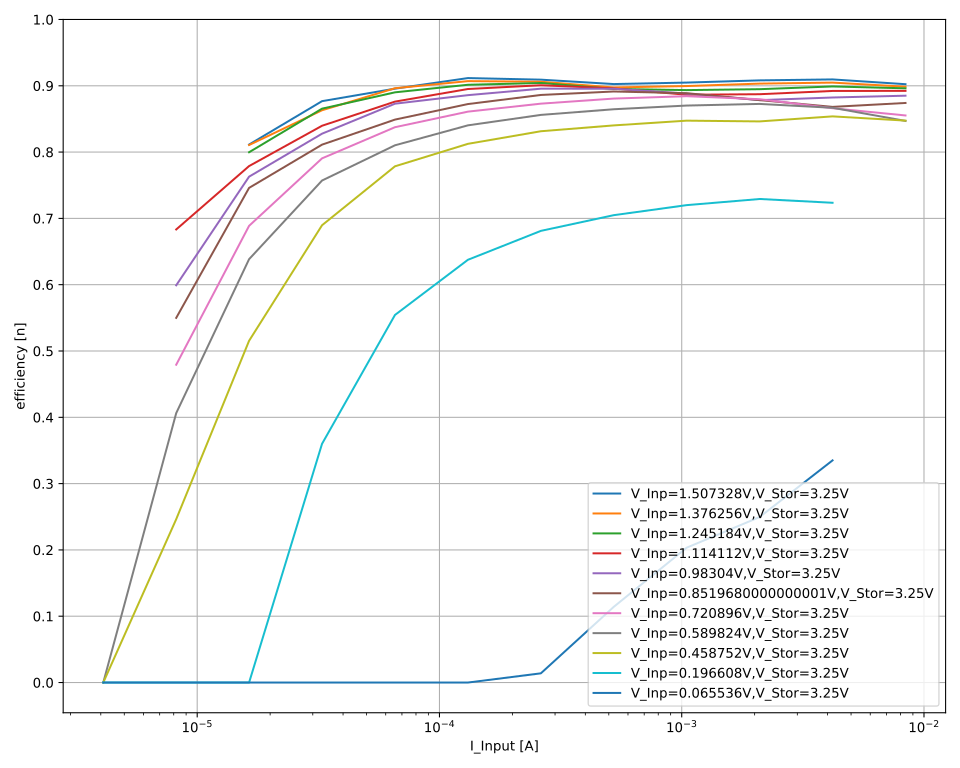

Source data for this figure (header and first rows):
V_out_nom; V_inp_nom; I_inp_nom; V_inp; I_inp; V_out; I_out; eta
3,25; 1,507328; 0,008388608; 1,50998; 0,00838791; 3,25068; -0,00351592; 0,902377477121244
3,25; 1,507328; 0,008388608; 1,5096; 0,00838787; 3,25069; -0,0035153; 0,9024525394418939
3,25; 1,507328; 0,008388608; 1,50929; 0,00838794; 3,25069; -0,00351451; 0,9024275156886566
3,25; 1,507328; 0,008388608; 1,50893; 0,00838786; 3,25069; -0,00351335; 0,9023534962325394
3,25; 1,507328; 0,008388608; 1,50856; 0,00838786; 3,25071; -0,00351229; 0,9023080526768817
3,25; 1,507328; 0,008388608; 1,50811; 0,00838788; 3,2507; -0,00351164; 0,9024053267198069
3,25; 1,507328; 0,008388608; 1,50782; 0,00838798; 3,25069; -0,00351088; 0,902370014016254
3,25; 1,507328; 0,004194304; 1,52072; 0,00419368; 3,25066; -0,00178466; 0,9096671064709955
3,25; 1,507328; 0,004194304; 1,52051; 0,00419365; 3,25067; -0,00178423; 0,909582839427965
3,25; 1,507328; 0,004194304; 1,52033; 0,00419363; 3,25066; -0,00178401; 0,9095799024640845
3,25; 1,507328; 0,004194304; 1,52015; 0,00419371; 3,25067; -0,00178385; 0,9095914657208032
3,25; 1,507328; 0,004194304; 1,51995; 0,00419362; 3,25066; -0,00178349; 0,9095442848075709
3,25; 1,507328; 0,004194304; 1,51972; 0,00419364; 3,25066; -0,00178329; 0,9095755892319785
3,25; 1,507328; 0,004194304; 1,51961; 0,00419367; 3,25066; -0,00178317; 0,909573712862268
3,25; 1,507328; 0,004194304; 1,51941; 0,00419362; 3,25065; -0,00178295; 0,9095892525889657
3,25; 1,507328; 0,002097152; 1,51788; 0,00209624; 3,25067; -0,000888878; 0,9081061109070749
3,25; 1,507328; 0,002097152; 1,51768; 0,00209621; 3,25068; -0,000888923; 0,9082875536182051
3,25; 1,507328; 0,002097152; 1,51756; 0,00209623; 3,25066; -0,000888711; 0,9081284885443971
3,25; 1,507328; 0,002097152; 1,51739; 0,00209631; 3,25065; -0,000888679; 0,9081600747330547
3,25; 1,507328; 0,002097152; 1,51727; 0,00209625; 3,25067; -0,000888649; 0,9082328235174638
3,25; 1,507328; 0,002097152; 1,51716; 0,00209624; 3,25066; -0,000888488; 0,9081356524298583
3,25; 1,507328; 0,002097152; 1,51696; 0,00209626; 3,25066; -0,000888371; 0,9081271160262654
3,25; 1,507328; 0,002097152; 1,51691; 0,00209613; 3,25065; -0,000888421; 0,908261695213136
3,25; 1,507328; 0,001048576; 1,51945; 0,00104766; 3,25067; -0,000443102; 0,9048358877361403
3,25; 1,507328; 0,001048576; 1,51925; 0,00104761; 3,25067; -0,000443066; 0,9049246683295419
3,25; 1,507328; 0,001048576; 1,51923; 0,00104766; 3,25068; -0,000442969; 0,9046980684921108
3,25; 1,507328; 0,001048576; 1,51909; 0,00104767; 3,25069; -0,000442937; 0,9047102322420492
3,25; 1,507328; 0,001048576; 1,51891; 0,00104768; 3,25067; -0,000442989; 0,9049094648586175
3,25; 1,507328; 0,001048576; 1,51878; 0,00104765; 3,25067; -0,000442901; 0,9048330540884241
3,25; 1,507328; 0,001048576; 1,51871; 0,00104765; 3,25066; -0,000442864; 0,9047963826622502
3,25; 1,507328; 0,001048576; 1,51868; 0,0010476; 3,25066; -0,000442755; 0,9046347328712029
3,25; 1,507328; 0,000524288; 1,51789; 0,00052429; 3,25067; -0,000220958; 0,902548896064847
3,25; 1,507328; 0,000524288; 1,51785; 0,00052429; 3,25066; -0,000221; 0,9027414661470318
3,25; 1,507328; 0,000524288; 1,5178; 0,000524289; 3,25067; -0,000220903; 0,9023794628078106
3,25; 1,507328; 0,000524288; 1,51759; 0,00052429; 3,25068; -0,000220888; 0,9024441036927277
3,25; 1,507328; 0,000524288; 1,51751; 0,000524291; 3,25067; -0,000220953; 0,9027527530131655
3,25; 1,507328; 0,000524288; 1,51741; 0,00052429; 3,25066; -0,000220903; 0,9026068912953791
3,25; 1,507328; 0,000524288; 1,51735; 0,000524292; 3,25069; -0,00022082; 0,902308317612902
3,25; 1,507328; 0,000524288; 1,51725; 0,00052429; 3,25067; -0,000220918; 0,9027661481988646
3,25; 1,507328; 0,000262144; 1,52356; 0,000262139; 3,25067; -0,000111767; 0,9096938879301036
3,25; 1,507328; 0,000262144; 1,52342; 0,000262138; 3,25067; -0,0001117; 0,9092355794831846
3,25; 1,507328; 0,000262144; 1,52342; 0,000262139; 3,25066; -0,00011162; 0,9085781201189312
3,25; 1,507328; 0,000262144; 1,52335; 0,000262139; 3,25066; -0,000111639; 0,9087745361459548
3,25; 1,507328; 0,000262144; 1,52316; 0,00026214; 3,25067; -0,000111719; 0,90953853056104
3,25; 1,507328; 0,000262144; 1,52315; 0,000262138; 3,25067; -0,000111706; 0,9094456029484947
3,25; 1,507328; 0,000262144; 1,52304; 0,000262141; 3,25068; -0,000111656; 0,909096578904394
3,25; 1,507328; 0,000262144; 1,52299; 0,000262141; 3,25068; -0,000111665; 0,9091997045632125
3,25; 1,507328; 0,000131072; 1,53028; 0,000131053; 3,25067; -5,61092e-05; 0,9094714923404187
3,25; 1,507328; 0,000131072; 1,53015; 0,000131053; 3,25066; -5,62318e-05; 0,9115333426750927
3,25; 1,507328; 0,000131072; 1,53023; 0,000131052; 3,25067; -5,63229e-05; 0,9129721424414947
3,25; 1,507328; 0,000131072; 1,53; 0,000131053; 3,25068; -5,6239e-05; 0,9117450437280051
3,25; 1,507328; 0,000131072; 1,52994; 0,000131054; 3,25066; -5,61994e-05; 0,9111262224201011
3,25; 1,507328; 0,000131072; 1,52984; 0,000131053; 3,25065; -5,6327e-05; 0,9132587738580167
3,25; 1,507328; 0,000131072; 1,52986; 0,000131052; 3,25065; -5,62002e-05; 0,9111979405558058
3,25; 1,507328; 0,000131072; 1,52966; 0,000131053; 3,25065; -5,62244e-05; 0,9117025373503944
3,25; 1,507328; 6,5536e-05; 1,53242; 6,55285e-05; 3,25065; -2,76845e-05; 0,8961874488721535
3,25; 1,507328; 6,5536e-05; 1,53196; 6,5528e-05; 3,25065; -2,8126e-05; 0,9107597827421247
3,25; 1,507328; 6,5536e-05; 1,53222; 6,55284e-05; 3,25065; -2,75513e-05; 0,8919933488873499
3,25; 1,507328; 6,5536e-05; 1,53166; 6,55289e-05; 3,25067; -2,76383e-05; 0,8951358715920701
3,25; 1,507328; 6,5536e-05; 1,53178; 6,55289e-05; 3,25067; -2,72887e-05; 0,883743958018124
... 1,004 more rows
